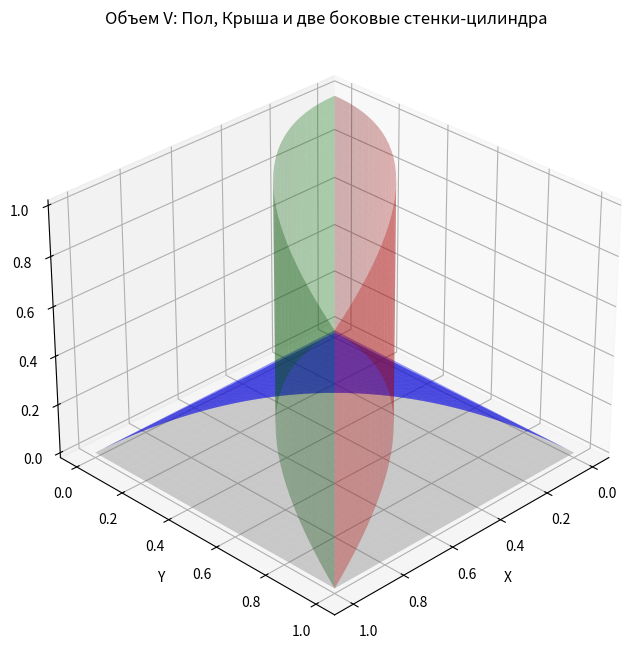

Source code (Python):
import numpy as np
import matplotlib.pyplot as plt

# Создаем сетку
x = np.linspace(0, 1, 30)
y = np.linspace(0, 1, 30)
X, Y = np.meshgrid(x, y)

# Поверхности
Z_roof = X * Y      # Крыша: z = xy
Z_floor = np.zeros_like(X) # Пол: z = 0

fig = plt.figure(figsize=(12, 8))
ax = fig.add_subplot(111, projection='3d')

# 1. Рисуем пол (z=0) и крышу (z=xy) с прозрачностью
ax.plot_surface(X, Y, Z_floor, color='gray', alpha=0.3, label='z = 0')
ax.plot_surface(X, Y, Z_roof, color='blue', alpha=0.4, label='z = xy')

# 2. Рисуем цилиндры (стены) x = y^2 и y = x^2
# Для y = x^2 (зеленая стена)
z_vals = np.linspace(0, 1, 30)
X_c1, Z_c1 = np.meshgrid(x, z_vals)
Y_c1 = X_c1**2
ax.plot_surface(X_c1, Y_c1, Z_c1, color='green', alpha=0.3)

# Для x = y^2 (красная стена)
Y_c2, Z_c2 = np.meshgrid(y, z_vals)
X_c2 = Y_c2**2
ax.plot_surface(X_c2, Y_c2, Z_c2, color='red', alpha=0.3)

# Оформление
ax.set_xlabel('X')
ax.set_ylabel('Y')
ax.set_zlabel('Z')
ax.set_title('Объем V: Пол, Крыша и две боковые стенки-цилиндра')

# Угол обзора
ax.view_init(elev=30, azim=45)

plt.show()
